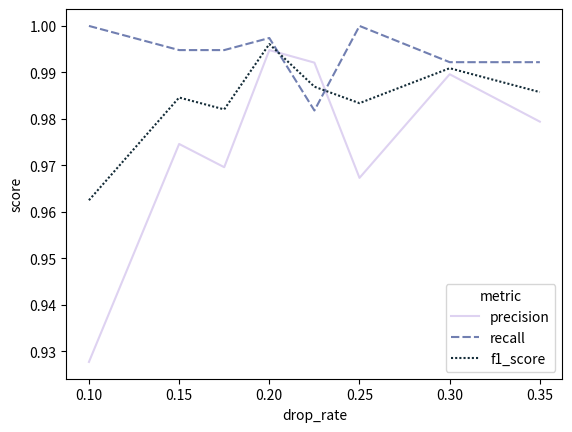

The script that saved this image:
#Tuning de drop rate sur 20 epochs et 2 blocks, avec le test fabriqué à partir de 10% du train. Résultat : 0.20.
import seaborn as sns
import pandas as pd
import numpy as np
import matplotlib.pyplot as plt
drop_rate = [0.10, 0.15, 0.175, 0.20, 0.225, 0.25, 0.3, 0.35, 0.10, 0.15, 0.175, 0.20, 0.225, 0.25, 0.3, 0.35, 0.10, 0.15, 0.175, 0.20, 0.225, 0.25, 0.3, 0.35]
score = [0.9277, 0.9746, 0.9696, 0.9948, 0.9921, 0.9673, 0.9896, 0.9794, 1.0000, 0.9948, 0.9948, 0.9974, 0.9818, 1.0000, 0.9922, 0.9922, 0.96249416, 0.9845964,  0.98203836, 0.9960983,  0.98692313, 0.98337823, 0.99089829, 0.98575845]
metric = ['precision', 'precision','precision','precision','precision','precision','precision','precision', 'recall', 'recall','recall','recall','recall','recall','recall','recall','f1_score','f1_score','f1_score','f1_score','f1_score','f1_score','f1_score','f1_score']
ar = np.transpose(np.array([drop_rate, score, metric]))
df = pd.DataFrame(ar, columns = ['drop_rate', 'score', 'metric'])
df['drop_rate'] = df['drop_rate'].astype(float)
df['score'] = df['score'].astype(float)
sns.lineplot(x="drop_rate", y="score", hue='metric', style='metric', palette="ch:2.5,.25", data=df)
plt.show()
